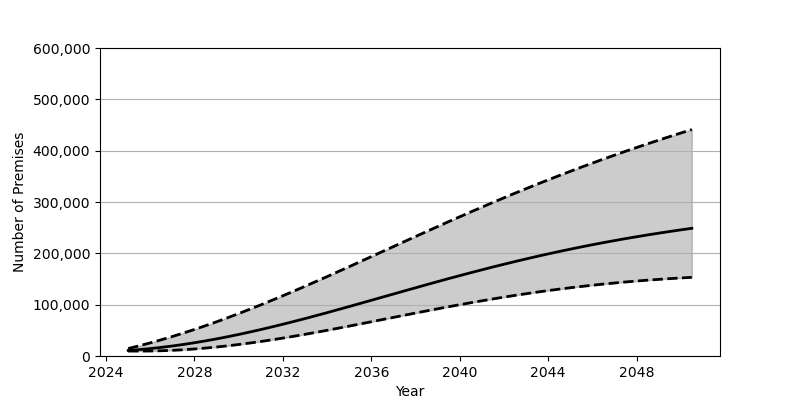

The data file committed next to this chart (first rows):
Date, Low, Base, High
2025-01-01, 9623, 10857, 14551
2025-07-01, 9632, 12484, 19877
2026-01-01, 9740, 14470, 25567
2026-07-01, 10232, 16811, 31613
2027-01-01, 11061, 19491, 37987
2027-07-01, 12207, 22497, 44701
2028-01-01, 13692, 25825, 51712
2028-07-01, 15453, 29448, 59039
2029-01-01, 17509, 33357, 66647
2029-07-01, 19833, 37531, 74525
2030-01-01, 22404, 41958, 82645
2030-07-01, 25222, 46626, 91021
2031-01-01, 28247, 51510, 99599
2031-07-01, 31487, 56608, 108392
2032-01-01, 34909, 61874, 117364
2032-07-01, 38491, 67319, 126498
2033-01-01, 42228, 72907, 135788
2033-07-01, 46087, 78619, 145207
2034-01-01, 50070, 84447, 154729
2034-07-01, 54132, 90372, 164345
2035-01-01, 58278, 96373, 174044
2035-07-01, 62471, 102415, 183797
2036-01-01, 66706, 108514, 193590
2036-07-01, 70966, 114611, 203395
2037-01-01, 75218, 120721, 213198
2037-07-01, 79464, 126819, 222993
2038-01-01, 83679, 132887, 232760
2038-07-01, 87840, 138905, 242478
2039-01-01, 91953, 144872, 252141
2039-07-01, 95989, 150758, 261723
2040-01-01, 99939, 156558, 271227
2040-07-01, 103789, 162268, 280646
2041-01-01, 107547, 167878, 289944
2041-07-01, 111180, 173370, 299130
2042-01-01, 114704, 178735, 308201
2042-07-01, 118084, 183980, 317144
2043-01-01, 121336, 189080, 325950
2043-07-01, 124453, 194056, 334613
2044-01-01, 127426, 198882, 343142
2044-07-01, 130257, 203568, 351525
2045-01-01, 132947, 208099, 359760
2045-07-01, 135478, 212498, 367846
2046-01-01, 137874, 216742, 375792
2046-07-01, 140130, 220850, 383597
2047-01-01, 142232, 224801, 391255
2047-07-01, 144198, 228628, 398778
2048-01-01, 146027, 232306, 406161
2048-07-01, 147725, 235851, 413402
2049-01-01, 149287, 239274, 420519
2049-07-01, 150727, 242562, 427511
2050-01-01, 152039, 245731, 434373
2050-07-01, 153233, 248772, 441124
